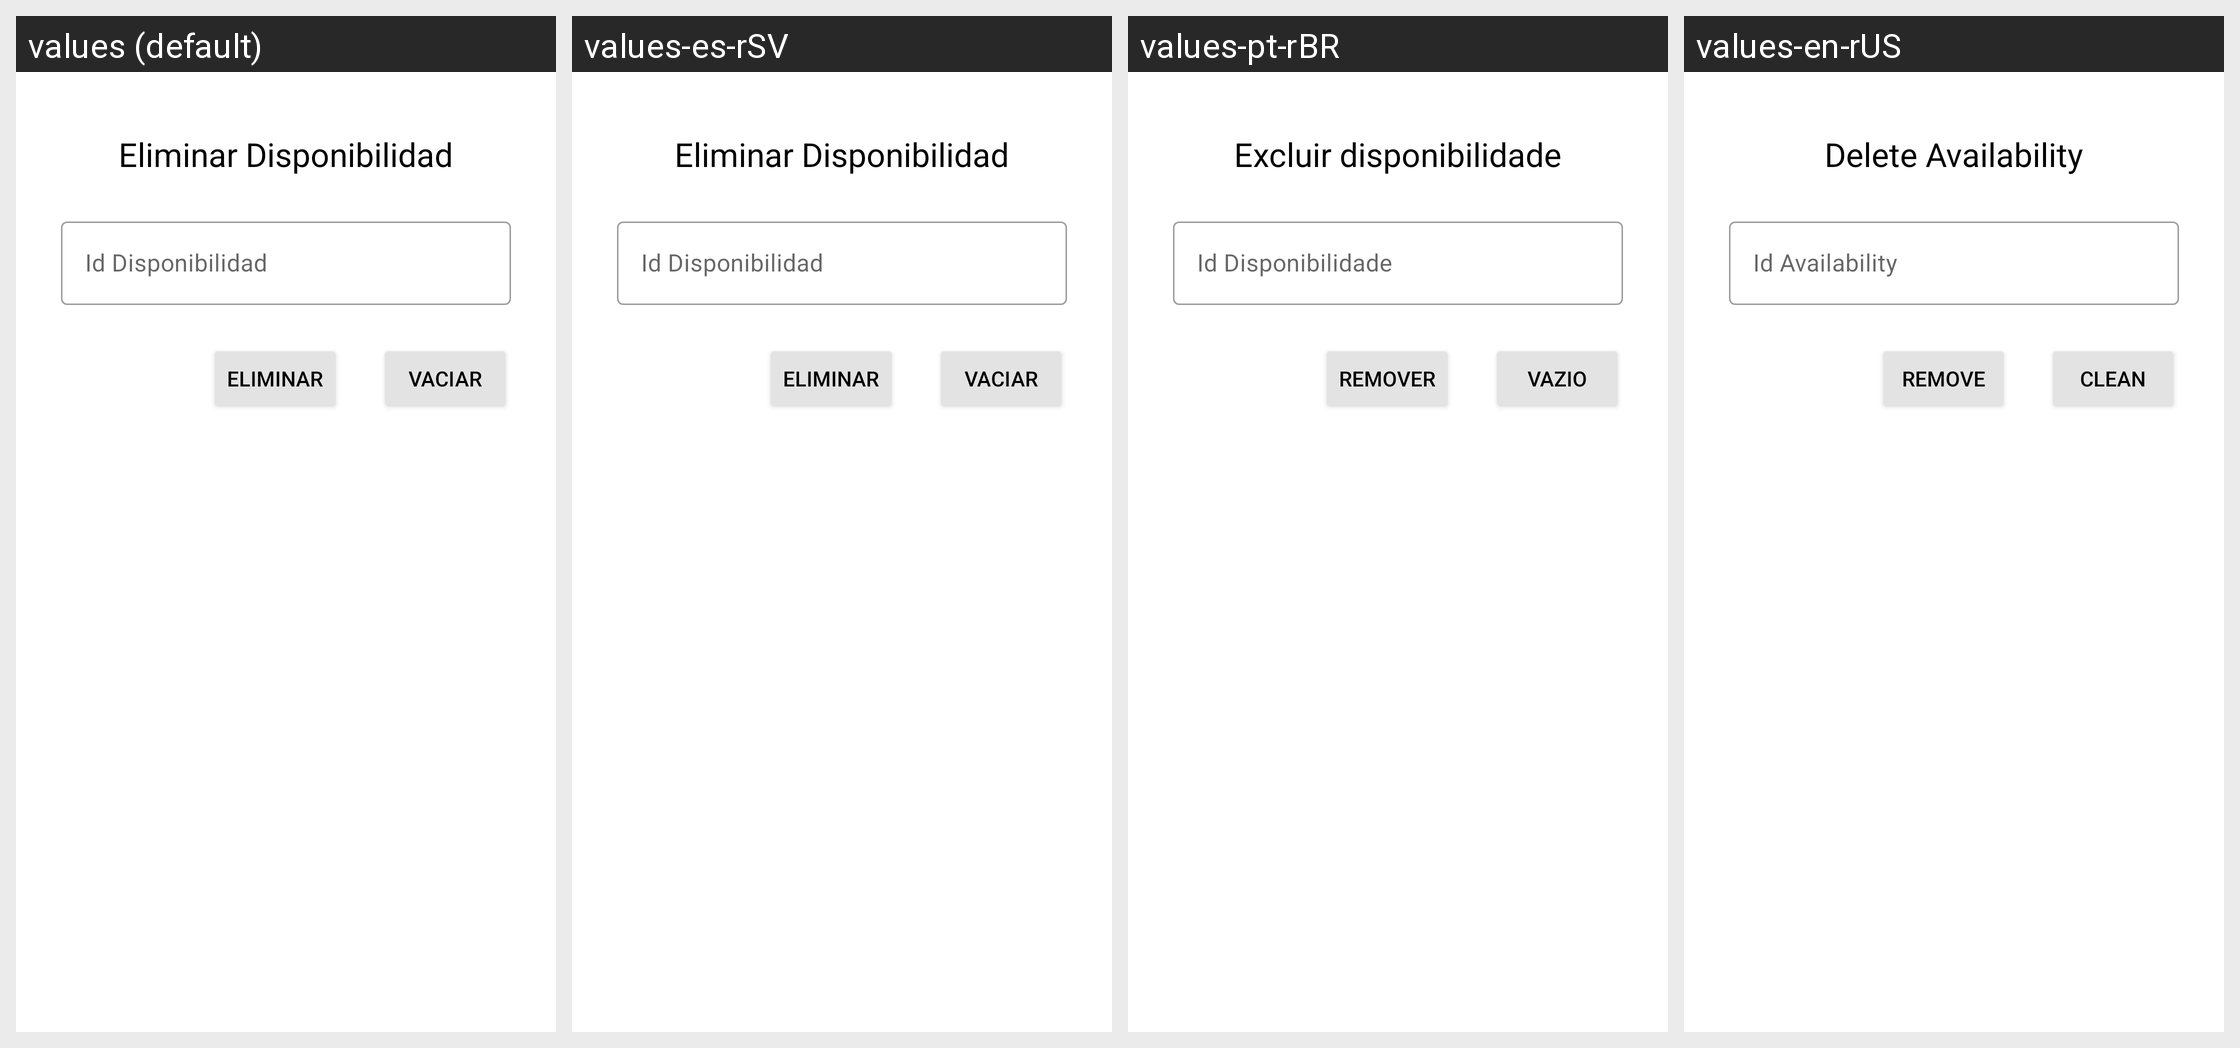

The Android screen above is rendered under several locales of the same app. Produce the string resources it draws, with the default and per-locale values.
Android screen res/layout/activity_horarios_disponibles_eliminar.xml rendered under 4 locales, left to right: values (default), values-es-rSV, values-pt-rBR, values-en-rUS. Device: Nexus 5 (rendered at 1080×1920; each locale shown at half size, 540×960, under a caption strip naming it); theme Theme.PolideportivoUES.
Strings drawn on this screen, with the default value and each locale's value (text and hints the layout hard-codes, and strings that could not be matched under every locale, appear in the picture but are not listed):

EliminarHorararioDisponibleFragment
  values: Eliminar Disponibilidad
  values-es-rSV: Eliminar Disponibilidad
  values-pt-rBR: Excluir disponibilidade
  values-en-rUS: Delete Availability

idHorario
  values: Id Disponibilidad
  values-es-rSV: Id Disponibilidad
  values-pt-rBR: Id Disponibilidade
  values-en-rUS: Id Availability

botonEliminar
  values: Eliminar
  values-es-rSV: Eliminar
  values-pt-rBR: Remover
  values-en-rUS: Remove

botonVaciar
  values: Vaciar
  values-es-rSV: Vaciar
  values-pt-rBR: Vazio
  values-en-rUS: Clean
